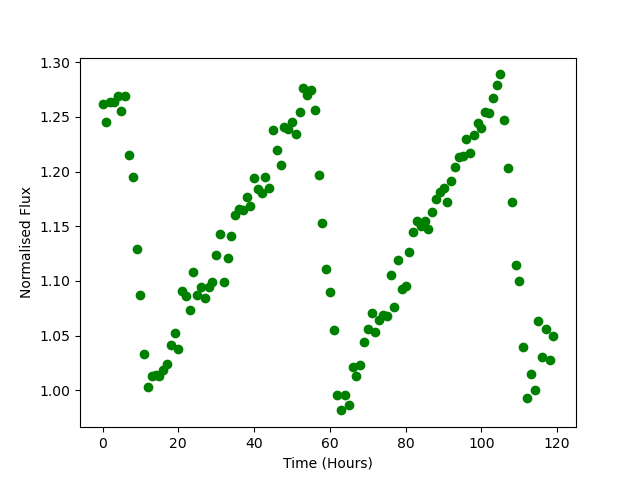

Source data for this figure (header and first rows):
Time, Flux
0.0, 1.262
1.0, 1.245
2.0, 1.263
3.0, 1.263
4.0, 1.269
5.0, 1.255
6.0, 1.269
7.0, 1.215
8.0, 1.195
9.0, 1.129
10.0, 1.087
11.0, 1.033
12.0, 1.003
13.0, 1.013
14.0, 1.014
15.0, 1.013
16.0, 1.019
17.0, 1.024
18.0, 1.041
19.0, 1.053
20.0, 1.038
21.0, 1.091
22.0, 1.087
23.0, 1.073
24.0, 1.108
25.0, 1.087
26.0, 1.095
27.0, 1.084
28.0, 1.094
29.0, 1.099
30.0, 1.124
31.0, 1.143
32.0, 1.099
33.0, 1.121
34.0, 1.141
35.0, 1.16
36.0, 1.166
37.0, 1.165
38.0, 1.177
39.0, 1.169
40.0, 1.194
41.0, 1.184
42.0, 1.181
43.0, 1.195
44.0, 1.185
45.0, 1.238
46.0, 1.22
47.0, 1.206
48.0, 1.24
49.0, 1.239
50.0, 1.245
51.0, 1.234
52.0, 1.254
53.0, 1.276
54.0, 1.27
55.0, 1.275
56.0, 1.256
57.0, 1.197
58.0, 1.153
59.0, 1.111
... 60 more rows
